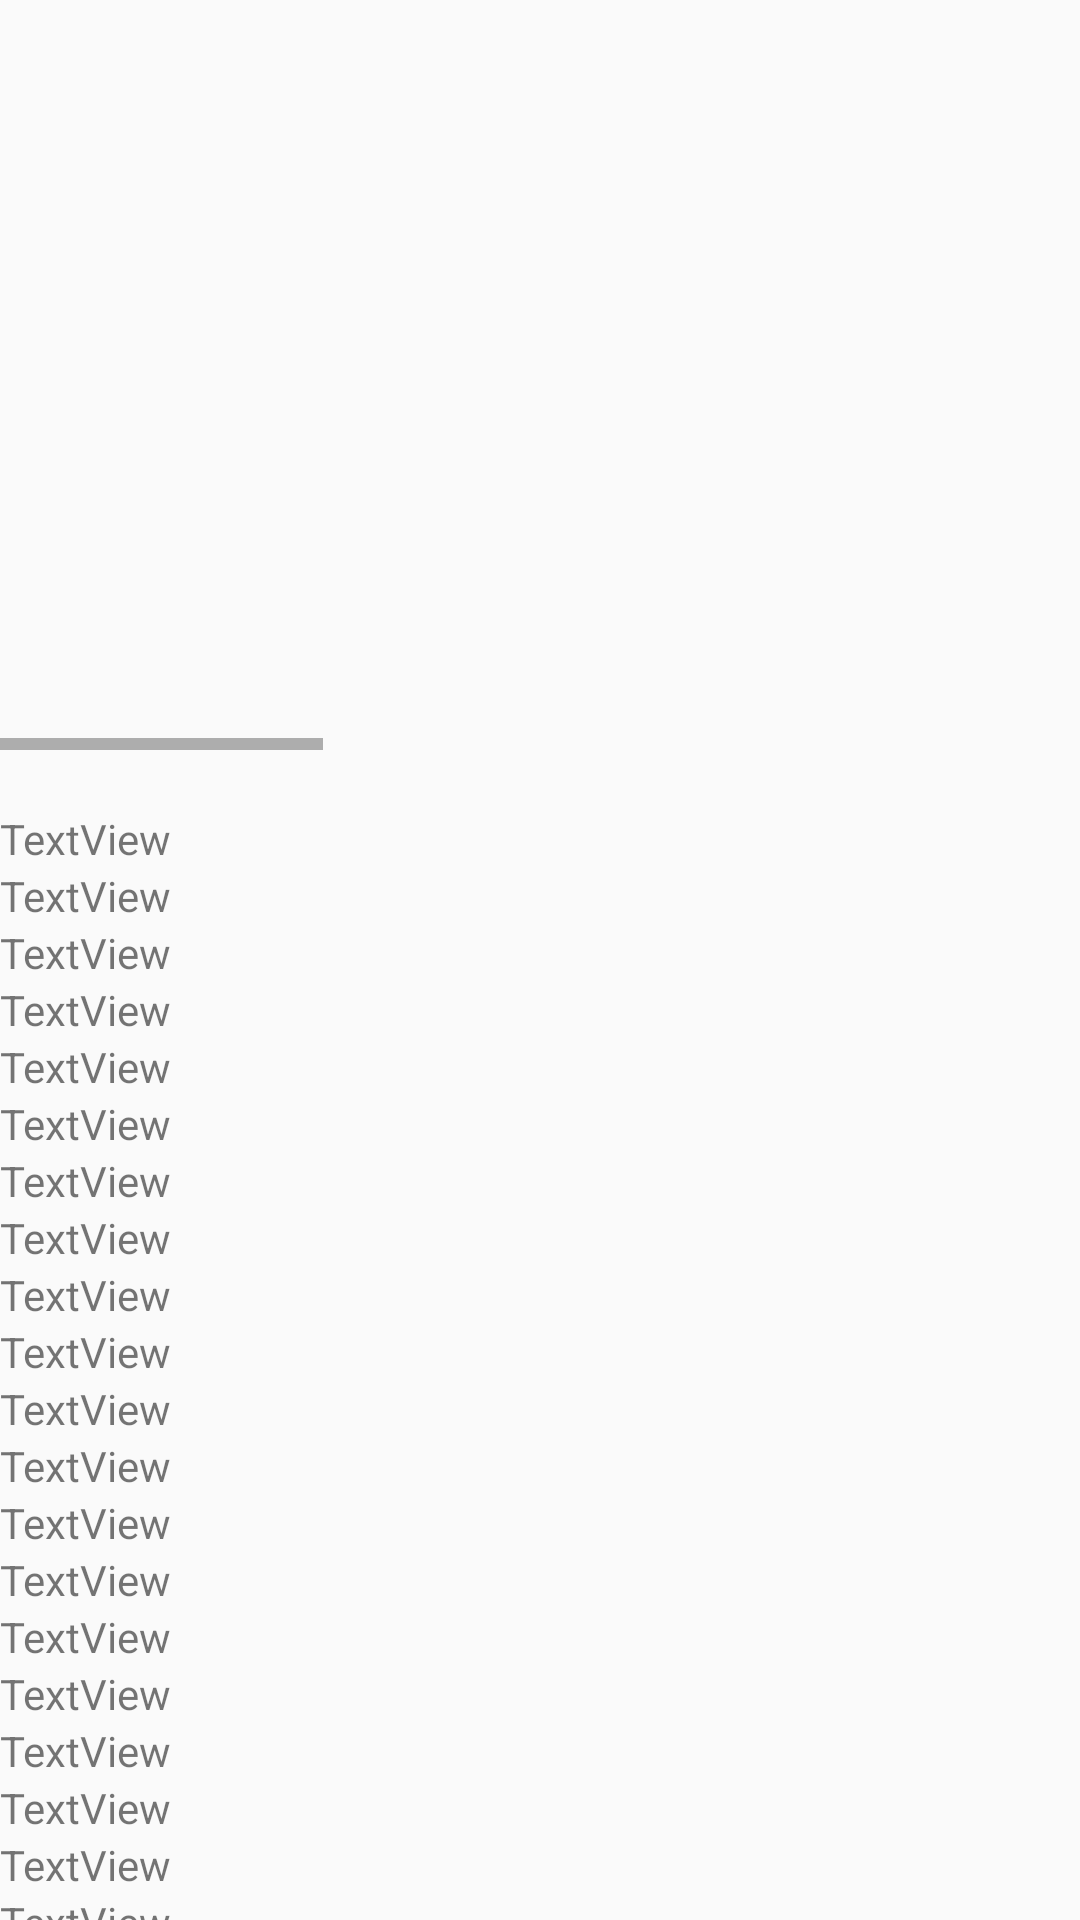

Layout XML and referenced resources for this Android screen:
<!-- AndroidManifest.xml: application theme Theme.Countrify -->
<!-- res/layout/country_details.xml -->
<?xml version="1.0" encoding="utf-8"?>
<androidx.constraintlayout.widget.ConstraintLayout xmlns:android="http://schemas.android.com/apk/res/android"
    xmlns:app="http://schemas.android.com/apk/res-auto"
    xmlns:tools="http://schemas.android.com/tools"
    android:layout_width="match_parent"
    android:layout_height="match_parent"
    android:layout_margin="10dp">

    <HorizontalScrollView
        android:layout_width="match_parent"
        android:layout_height="250dp"
        app:layout_constraintBottom_toTopOf="@+id/scrollView2"
        app:layout_constraintEnd_toEndOf="parent"
        app:layout_constraintStart_toStartOf="parent"
        app:layout_constraintTop_toTopOf="parent">

        <LinearLayout
            android:layout_width="wrap_content"
            android:layout_height="match_parent"
            android:orientation="horizontal">

            <ImageView
                android:id="@+id/flagImage"
                android:layout_width="401dp"
                android:layout_height="match_parent"
                android:layout_gravity="center|center_horizontal|center_vertical"
                android:layout_weight="1"
                tools:srcCompat="@tools:sample/avatars" />

            <ImageView
                android:id="@+id/coatOfArmsImage"
                android:layout_width="401dp"
                android:layout_height="match_parent"
                android:layout_gravity="center|center_horizontal|center_vertical"
                android:layout_weight="1"
                tools:srcCompat="@tools:sample/avatars" />

            <ImageView
                android:id="@+id/mapImage"
                android:layout_width="401dp"
                android:layout_height="match_parent"
                android:layout_gravity="center|center_horizontal|center_vertical"
                android:layout_weight="1"
                tools:srcCompat="@tools:sample/avatars" />
        </LinearLayout>
    </HorizontalScrollView>

    <ScrollView
        android:id="@+id/scrollView2"
        android:layout_width="match_parent"
        android:layout_height="wrap_content"
        android:layout_marginTop="250dp"
        app:layout_constraintTop_toTopOf="parent">

        <LinearLayout
            android:layout_width="match_parent"
            android:layout_height="wrap_content"
            android:layout_marginTop="20dp"
            android:orientation="vertical">

            <TextView
                android:id="@+id/population"
                android:layout_width="match_parent"
                android:layout_height="wrap_content"
                android:text="TextView" />

            <TextView
                android:id="@+id/region"
                android:layout_width="match_parent"
                android:layout_height="wrap_content"
                android:text="TextView" />

            <TextView
                android:id="@+id/capital2"
                android:layout_width="match_parent"
                android:layout_height="wrap_content"
                android:text="TextView" />

            <TextView
                android:id="@+id/borders"
                android:layout_width="match_parent"
                android:layout_height="wrap_content"
                android:text="TextView" />

            <TextView
                android:id="@+id/space1"
                android:layout_width="match_parent"
                android:layout_height="wrap_content"
                android:text="TextView" />

            <TextView
                android:id="@+id/officialLanguage"
                android:layout_width="match_parent"
                android:layout_height="wrap_content"
                android:text="TextView" />

            <TextView
                android:id="@+id/demonym"
                android:layout_width="match_parent"
                android:layout_height="wrap_content"
                android:text="TextView" />

            <TextView
                android:id="@+id/landlocked"
                android:layout_width="match_parent"
                android:layout_height="wrap_content"
                android:text="TextView" />

            <TextView
                android:id="@+id/subRegion"
                android:layout_width="match_parent"
                android:layout_height="wrap_content"
                android:text="TextView" />

            <TextView
                android:id="@+id/space2"
                android:layout_width="match_parent"
                android:layout_height="wrap_content"
                android:text="TextView" />

            <TextView
                android:id="@+id/independent"
                android:layout_width="match_parent"
                android:layout_height="wrap_content"
                android:text="TextView" />

            <TextView
                android:id="@+id/area"
                android:layout_width="match_parent"
                android:layout_height="wrap_content"
                android:text="TextView" />

            <TextView
                android:id="@+id/currency"
                android:layout_width="match_parent"
                android:layout_height="wrap_content"
                android:text="TextView" />

            <TextView
                android:id="@+id/unMember"
                android:layout_width="match_parent"
                android:layout_height="wrap_content"
                android:text="TextView" />

            <TextView
                android:id="@+id/space3"
                android:layout_width="match_parent"
                android:layout_height="wrap_content"
                android:text="TextView" />

            <TextView
                android:id="@+id/timeZone"
                android:layout_width="match_parent"
                android:layout_height="wrap_content"
                android:text="TextView" />

            <TextView
                android:id="@+id/startOfWeek"
                android:layout_width="match_parent"
                android:layout_height="wrap_content"
                android:text="TextView" />

            <TextView
                android:id="@+id/diallingCode"
                android:layout_width="match_parent"
                android:layout_height="wrap_content"
                android:text="TextView" />

            <TextView
                android:id="@+id/drivingSide"
                android:layout_width="match_parent"
                android:layout_height="wrap_content"
                android:text="TextView" />

            <TextView
                android:id="@+id/space4"
                android:layout_width="match_parent"
                android:layout_height="wrap_content"
                android:text="TextView" />
        </LinearLayout>
    </ScrollView>
</androidx.constraintlayout.widget.ConstraintLayout>
<!-- resources referenced by this layout -->
<resources>
  <style name="Theme.Countrify" parent="Theme.MaterialComponents.DayNight.DarkActionBar.Bridge">
          
          <item name="colorPrimary">@color/white</item>
          <item name="colorPrimaryVariant">@color/purple_700</item>
          <item name="colorOnPrimary">@color/white</item>
          
          <item name="colorSecondary">@color/teal_200</item>
          <item name="colorSecondaryVariant">@color/teal_700</item>
          <item name="colorOnSecondary">@color/black</item>
          <item name="titleTextColor">@color/black</item>
          
          <item name="android:statusBarColor">@color/white</item>
          
      </style>
  <!-- not gathered from this repository: default colours our renderer supplied (Android Studio template values) -->
  <color name="purple_700">#FF3700B3</color>
  <color name="teal_200">#FF03DAC5</color>
  <color name="teal_700">#FF018786</color>
  <color name="black">#FF000000</color>
  <color name="white">#FFFFFFFF</color>
</resources>
